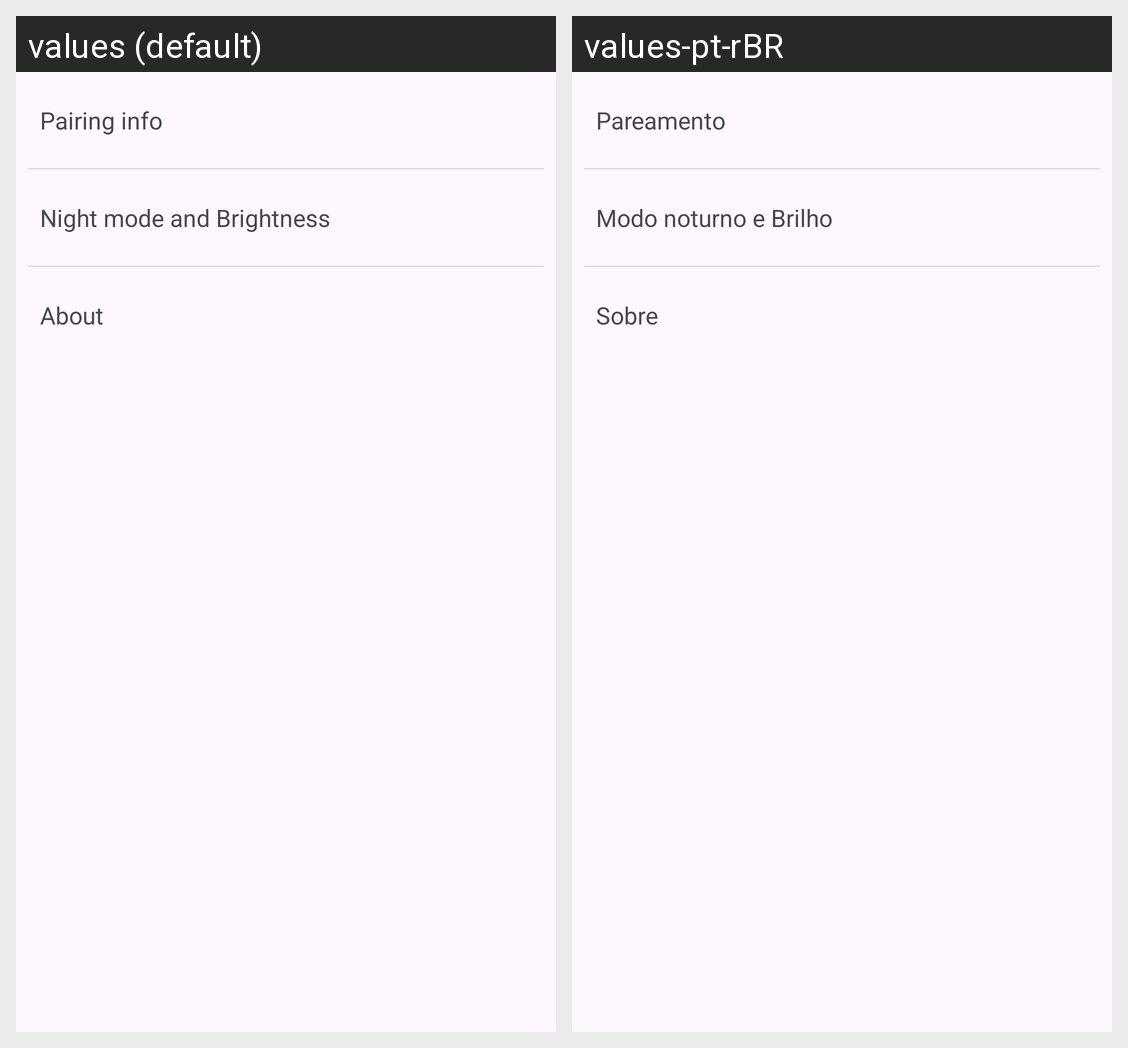

Locale-by-locale string values for the Android screen shown in this grid:
Android screen res/layout/activity_settings.xml rendered under 2 locales, left to right: values (default), values-pt-rBR. Device: Nexus 5 (rendered at 1080×1920; each locale shown at half size, 540×960, under a caption strip naming it); theme Theme.ReMotto.
Strings drawn on this screen, with the default value and each locale's value (text and hints the layout hard-codes, and strings that could not be matched under every locale, appear in the picture but are not listed):

pairing_info
  values: Pairing info
  values-pt-rBR: Pareamento

night_mode_and_brightness
  values: Night mode and Brightness
  values-pt-rBR: Modo noturno e Brilho

about
  values: About
  values-pt-rBR: Sobre
